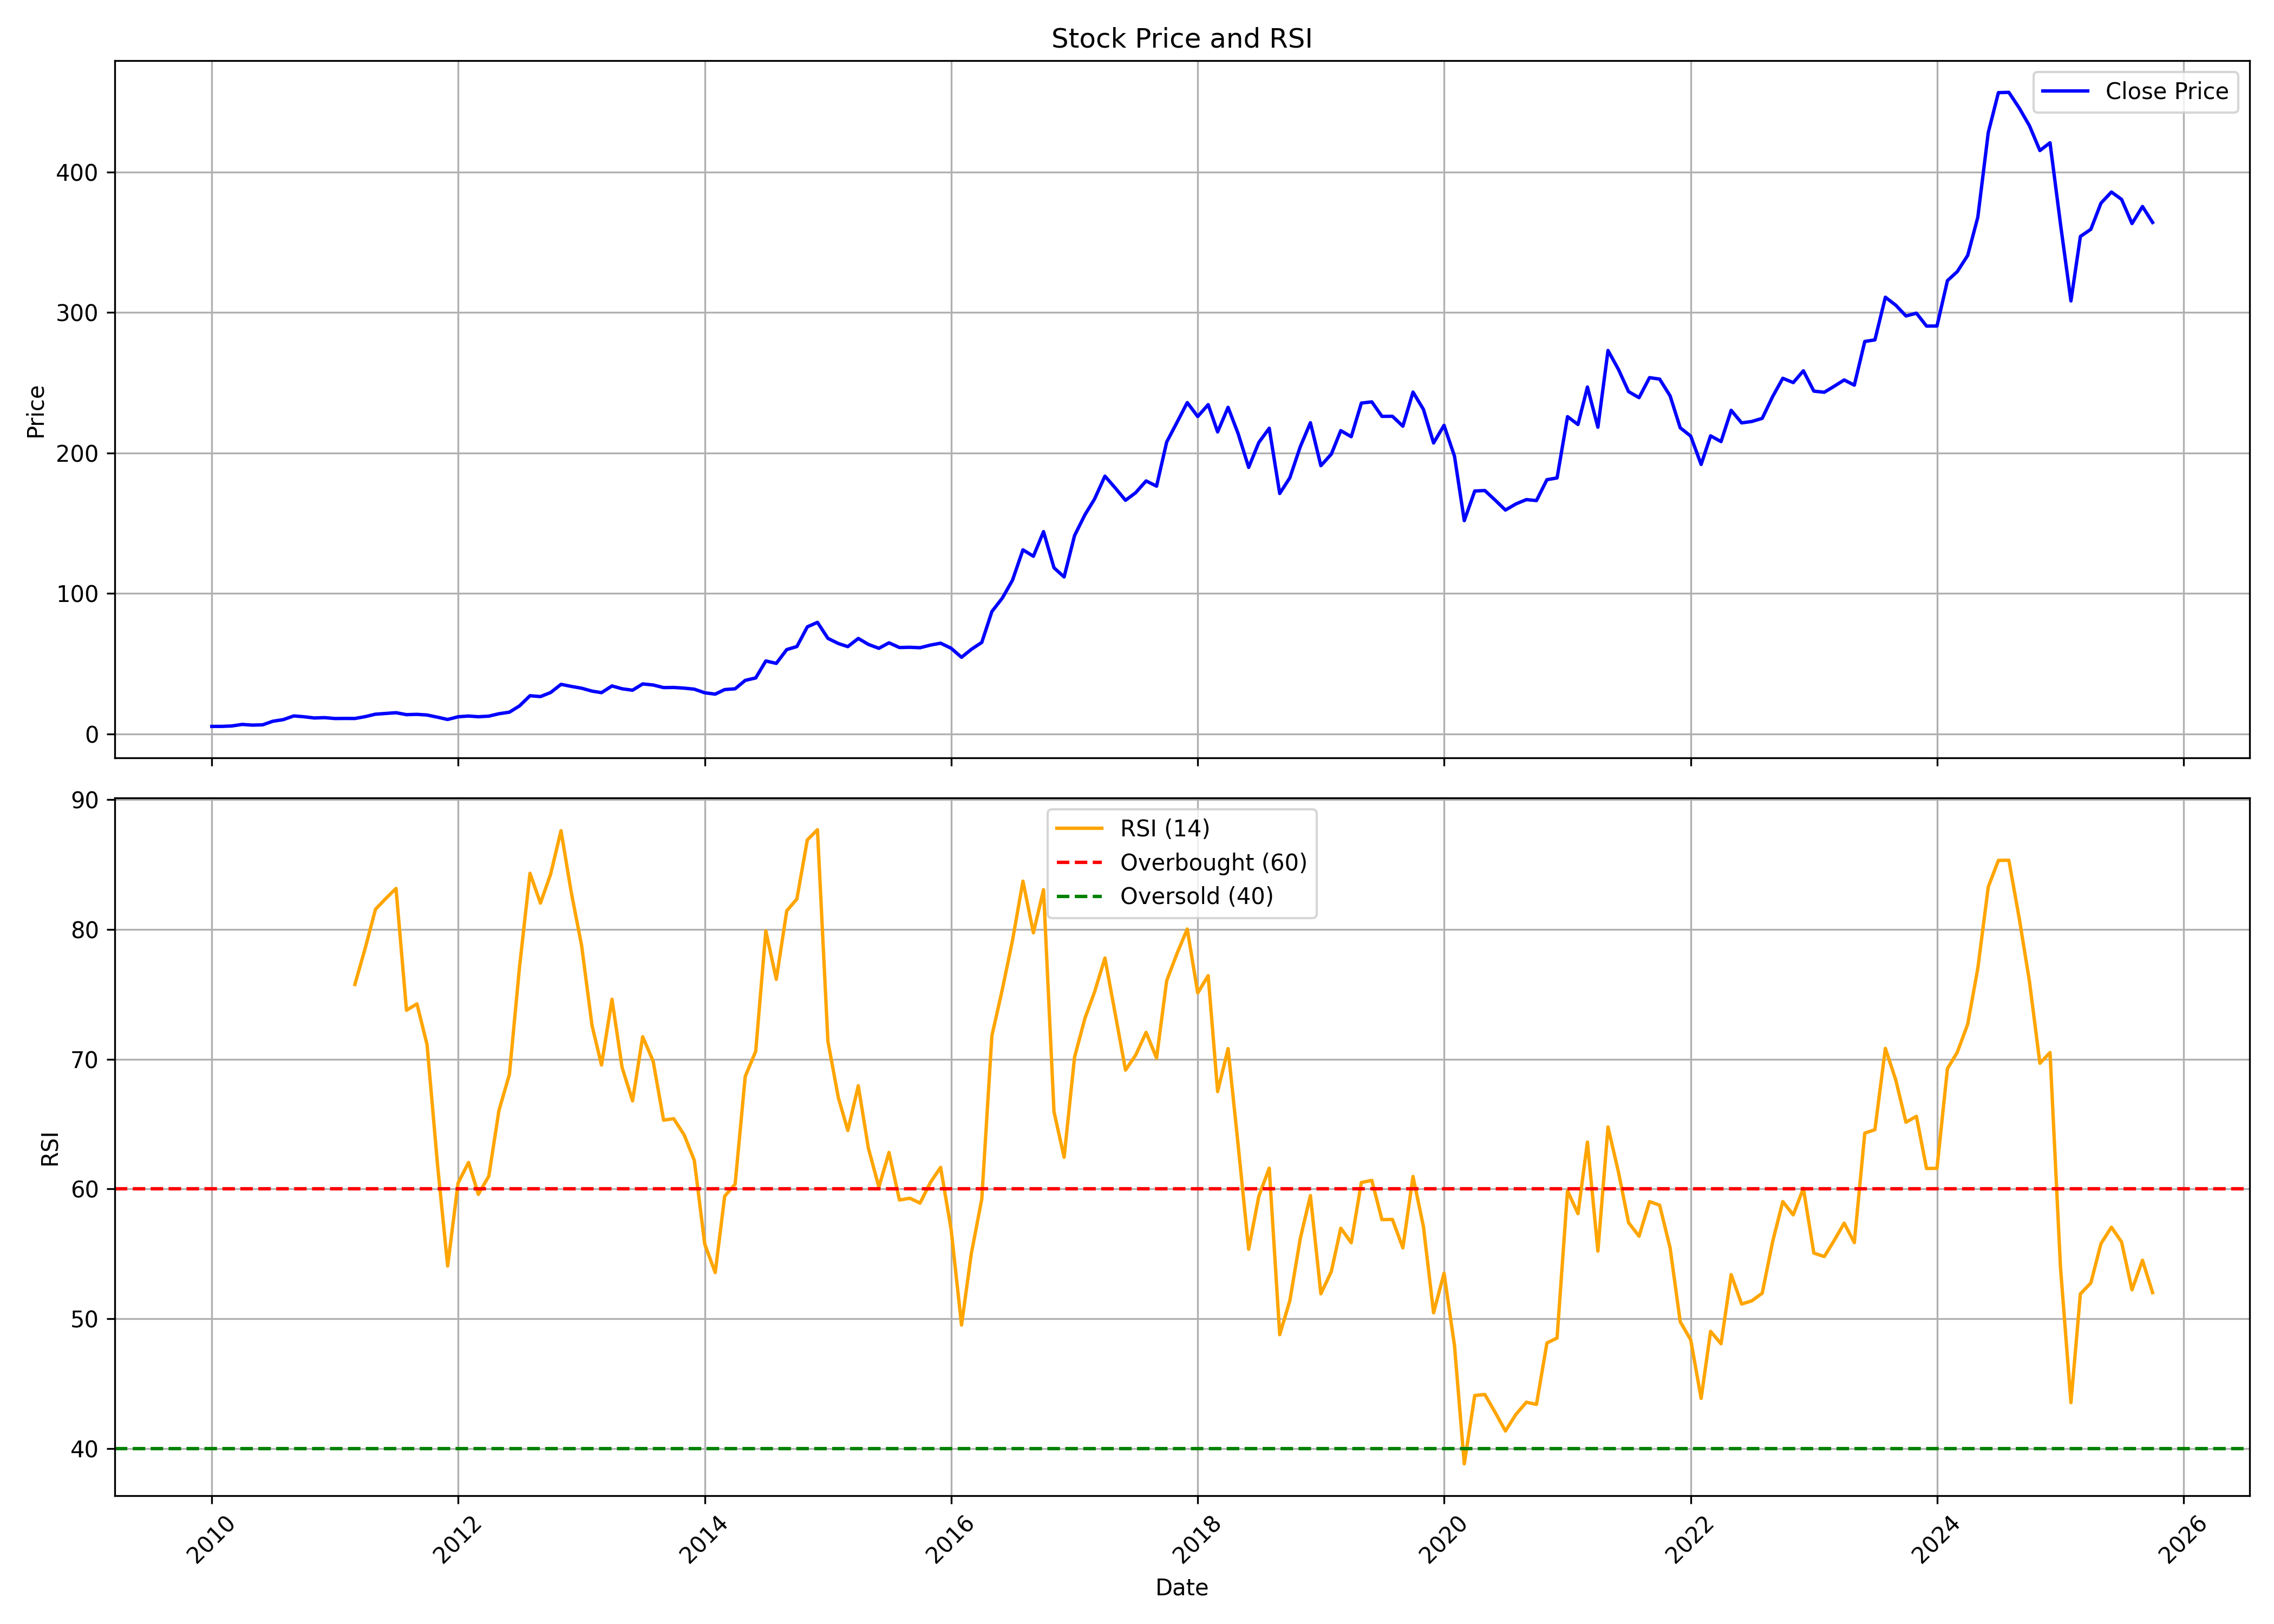

The file beside this chart, header and first rows:
, date, symbol, open, high, low, close, volume, rsi
0, 2010-01-01, VGUARD, 5.654, 6.028, 5.184, 5.314, 43696100, 
1, 2010-02-01, VGUARD, 5.501, 5.768, 5.054, 5.349, 13308806, 
2, 2010-03-01, VGUARD, 5.349, 6.015, 5.349, 5.625, 32838778, 
3, 2010-04-01, VGUARD, 5.625, 7.107, 5.597, 6.742, 120205246, 
4, 2010-05-01, VGUARD, 6.732, 6.796, 5.857, 6.237, 32203780, 
5, 2010-06-01, VGUARD, 6.314, 6.596, 5.98, 6.472, 27357498, 
6, 2010-07-01, VGUARD, 6.294, 9.366, 6.294, 9.001, 160267352, 
7, 2010-08-01, VGUARD, 9.271, 10.87, 9.264, 10.16, 130173386, 
8, 2010-09-01, VGUARD, 10.18, 13.87, 10.18, 12.79, 185715264, 
9, 2010-10-01, VGUARD, 12.78, 13.2, 12.09, 12.19, 41773914, 
10, 2010-11-01, VGUARD, 12.32, 14, 9.923, 11.32, 70105952, 
11, 2010-12-01, VGUARD, 11.28, 13.17, 10.11, 11.57, 26010292, 
12, 2011-01-01, VGUARD, 11.48, 11.89, 10.17, 10.93, 31453352, 
13, 2011-02-01, VGUARD, 10.98, 11.33, 9.062, 11, 20177962, 
14, 2011-03-01, VGUARD, 11.02, 11.14, 9.779, 10.96, 13345108, 75.75
15, 2011-04-01, VGUARD, 10.99, 12.71, 10.82, 12.3, 23256506, 78.58
16, 2011-05-01, VGUARD, 12.15, 14.27, 11.41, 14.01, 103244232, 81.54
17, 2011-06-01, VGUARD, 14.15, 15.27, 13.35, 14.57, 107807028, 82.39
18, 2011-07-01, VGUARD, 14.68, 15.66, 14.28, 15.08, 61960542, 83.15
19, 2011-08-01, VGUARD, 15.37, 15.54, 12.59, 13.69, 26115614, 73.77
20, 2011-09-01, VGUARD, 13.69, 15.19, 13.52, 13.91, 21839174, 74.26
21, 2011-10-01, VGUARD, 13.78, 14.44, 13.27, 13.43, 14361466, 71.12
22, 2011-11-01, VGUARD, 13.45, 14.03, 11.13, 11.87, 20042050, 61.86
23, 2011-12-01, VGUARD, 11.99, 12.55, 9.462, 10.26, 11661132, 54.07
24, 2012-01-01, VGUARD, 10.29, 12.38, 10.2, 12.18, 13544104, 60.46
25, 2012-02-01, VGUARD, 12.31, 13.77, 12.25, 12.71, 19406114, 62.04
26, 2012-03-01, VGUARD, 12.45, 12.98, 11.04, 12.2, 9143204, 59.59
27, 2012-04-01, VGUARD, 12.22, 13.18, 12.22, 12.63, 6056092, 60.99
28, 2012-05-01, VGUARD, 12.63, 14.51, 11.89, 14.34, 12548536, 66.04
29, 2012-06-01, VGUARD, 14.41, 16.75, 13.71, 15.44, 32863194, 68.83
30, 2012-07-01, VGUARD, 15.61, 21.79, 15.57, 19.93, 93022468, 77.1
31, 2012-08-01, VGUARD, 20.26, 30.69, 20.04, 27.16, 216962774, 84.32
32, 2012-09-01, VGUARD, 27.35, 28.11, 25.67, 26.56, 56965510, 82.02
33, 2012-10-01, VGUARD, 26.68, 30.25, 25.62, 29.42, 59989622, 84.24
34, 2012-11-01, VGUARD, 29.67, 36.09, 27.66, 35.27, 88086628, 87.61
35, 2012-12-01, VGUARD, 35.3, 36.72, 33.2, 33.83, 43489670, 82.91
36, 2013-01-01, VGUARD, 34.17, 35.22, 28.3, 32.51, 18161724, 78.75
37, 2013-02-01, VGUARD, 32.65, 33.74, 28.25, 30.44, 12101166, 72.57
38, 2013-03-01, VGUARD, 30.52, 34.88, 27.25, 29.37, 14966588, 69.55
39, 2013-04-01, VGUARD, 29.45, 35.22, 28.52, 34.13, 29644272, 74.62
40, 2013-05-01, VGUARD, 34.13, 37.43, 29.78, 32.11, 33167036, 69.36
41, 2013-06-01, VGUARD, 31.87, 32.67, 29.21, 31.09, 8155112, 66.79
42, 2013-07-01, VGUARD, 30.92, 36.63, 30.92, 35.56, 19323010, 71.73
43, 2013-08-01, VGUARD, 35.93, 38.49, 30.4, 34.81, 10421180, 69.85
44, 2013-09-01, VGUARD, 34.92, 36.14, 32.56, 32.96, 4118954, 65.3
45, 2013-10-01, VGUARD, 33.44, 36.14, 31.35, 33.05, 5904444, 65.42
46, 2013-11-01, VGUARD, 32.9, 33.45, 31.08, 32.57, 3850532, 64.16
47, 2013-12-01, VGUARD, 32.77, 33.38, 30.88, 31.83, 3656016, 62.2
48, 2014-01-01, VGUARD, 32.06, 32.83, 28.71, 29.25, 7259098, 55.75
49, 2014-02-01, VGUARD, 29.05, 29.75, 28.24, 28.3, 2396044, 53.56
50, 2014-03-01, VGUARD, 28.24, 31.94, 27.4, 31.54, 11775862, 59.44
51, 2014-04-01, VGUARD, 31.43, 35.06, 30.88, 32.11, 6869394, 60.37
52, 2014-05-01, VGUARD, 32.11, 40.54, 32.11, 38.09, 24463726, 68.68
53, 2014-06-01, VGUARD, 38.51, 40.81, 34.86, 39.83, 12048022, 70.6
54, 2014-07-01, VGUARD, 40.16, 54.18, 39.52, 51.93, 29701280, 79.88
55, 2014-08-01, VGUARD, 51.9, 53.33, 48.79, 50.19, 7189280, 76.15
56, 2014-09-01, VGUARD, 50.88, 62.7, 48.98, 60.04, 14885262, 81.43
57, 2014-10-01, VGUARD, 60.34, 63.72, 57.41, 62.18, 7188944, 82.34
58, 2014-11-01, VGUARD, 62.58, 77.48, 59.26, 76.2, 15111194, 86.89
59, 2014-12-01, VGUARD, 74.82, 81.49, 62.25, 79.41, 20579958, 87.68
... 130 more rows
